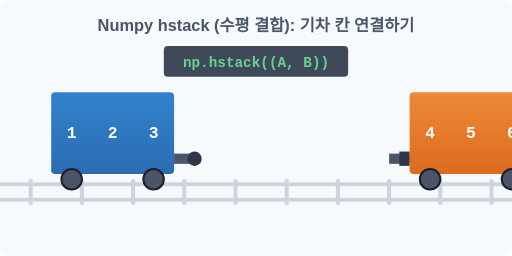
t = 0.00 s
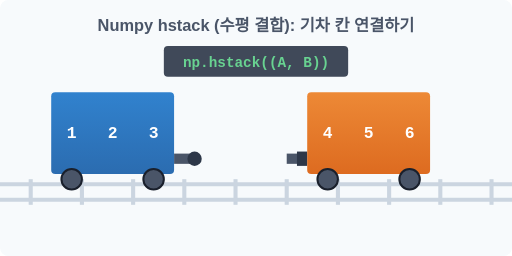
t = 0.60 s
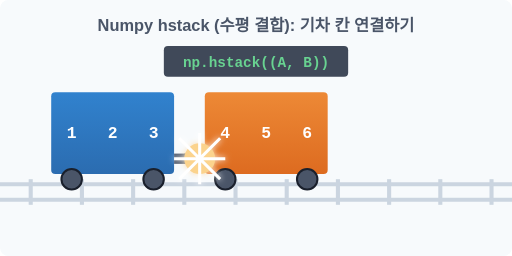
t = 1.30 s
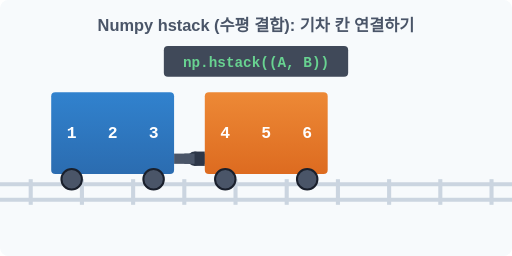
t = 2.20 s
t = 2.70 s: frame unchanged from t = 2.20 s, image omitted
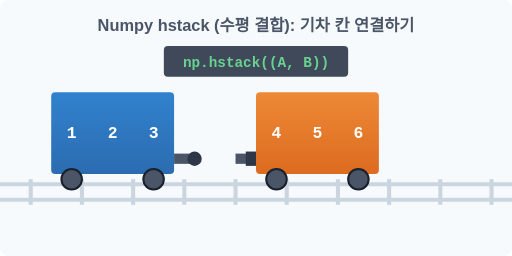
t = 3.40 s

The animated SVG that drew these frames (rendered in a browser with its animation timeline set to each time). Animation: 2 SMIL elements (animate=1,animateTransform=1); one cycle of 4.00 s, repeats indefinitely.

<svg width="500" height="250" viewBox="0 0 500 250" xmlns="http://www.w3.org/2000/svg">
  <defs>
    <!-- 기차 화물칸 메탈 질감 -->
    <linearGradient id="trainA" x1="0%" y1="0%" x2="0%" y2="100%">
      <stop offset="0%" stop-color="#3182ce"/>
      <stop offset="100%" stop-color="#2b6cb0"/>
    </linearGradient>
    <linearGradient id="trainB" x1="0%" y1="0%" x2="0%" y2="100%">
      <stop offset="0%" stop-color="#ed8936"/>
      <stop offset="100%" stop-color="#dd6b20"/>
    </linearGradient>
    <!-- 결합 스파크 글로우 효과 -->
    <filter id="sparkGlow" x="-50%" y="-50%" width="200%" height="200%">
      <feGaussianBlur stdDeviation="3" result="blur" />
      <feComposite in="SourceGraphic" in2="blur" operator="over" />
    </filter>
  </defs>

  <!-- 배경 레일 장식 -->
  <rect x="0" y="0" width="500" height="250" fill="#f7fafc" rx="8"/>
  <g stroke="#cbd5e0" stroke-width="4">
    <line x1="0" y1="180" x2="500" y2="180"/>
    <line x1="0" y1="195" x2="500" y2="195"/>
    <!-- 침목들 -->
    <line x1="30" y1="175" x2="30" y2="200"/>
    <line x1="80" y1="175" x2="80" y2="200"/>
    <line x1="130" y1="175" x2="130" y2="200"/>
    <line x1="180" y1="175" x2="180" y2="200"/>
    <line x1="230" y1="175" x2="230" y2="200"/>
    <line x1="280" y1="175" x2="280" y2="200"/>
    <line x1="330" y1="175" x2="330" y2="200"/>
    <line x1="380" y1="175" x2="380" y2="200"/>
    <line x1="430" y1="175" x2="430" y2="200"/>
    <line x1="480" y1="175" x2="480" y2="200"/>
  </g>

  <text x="250" y="30" font-family="Arial" font-size="16" font-weight="bold" fill="#4a5568" text-anchor="middle">
    Numpy hstack (수평 결합): 기차 칸 연결하기
  </text>

  <!-- 기차 A (왼쪽 대기) -->
  <g transform="translate(50, 90)">
    <!-- 연결기(Coupler) 튀어나온 부분 -->
    <rect x="120" y="60" width="20" height="10" fill="#4a5568"/>
    <circle cx="140" cy="65" r="7" fill="#2d3748"/>
    
    <!-- 배열 블록 컨테이너 -->
    <rect x="0" y="0" width="120" height="80" fill="url(#trainA)" rx="4"/>
    
    <!-- 배열 데이터 (1x3 Matrix A) -->
    <g fill="white" font-family="monospace" font-size="16" font-weight="bold" text-anchor="middle">
      <text x="20" y="45">1</text>
      <text x="60" y="45">2</text>
      <text x="100" y="45">3</text>
    </g>
    
    <!-- 바퀴 -->
    <circle cx="20" cy="85" r="10" fill="#4a5568" stroke="#1a202c" stroke-width="2"/>
    <circle cx="100" cy="85" r="10" fill="#4a5568" stroke="#1a202c" stroke-width="2"/>
  </g>

  <!-- 기차 B (오른쪽에서 다가오는 애니메이션) -->
  <g>
    <animateTransform 
      attributeName="transform" 
      type="translate" 
      values="400,0; 200,0; 200,0; 400,0" 
      dur="4s" 
      repeatCount="indefinite" 
      keyTimes="0; 0.3; 0.8; 1"
    />
    
    <g transform="translate(0, 90)">
      <!-- 연결기(Coupler) 수용부 -->
      <rect x="-20" y="60" width="20" height="10" fill="#4a5568"/>
      <path d="M0,58 L-10,58 L-10,72 L0,72 Z" fill="#2d3748"/>
      
      <!-- 배열 블록 컨테이너 -->
      <rect x="0" y="0" width="120" height="80" fill="url(#trainB)" rx="4"/>
      
      <!-- 배열 데이터 (1x3 Matrix B) -->
      <g fill="white" font-family="monospace" font-size="16" font-weight="bold" text-anchor="middle">
        <text x="20" y="45">4</text>
        <text x="60" y="45">5</text>
        <text x="100" y="45">6</text>
      </g>
      
      <!-- 바퀴 -->
      <circle cx="20" cy="85" r="10" fill="#4a5568" stroke="#1a202c" stroke-width="2"/>
      <circle cx="100" cy="85" r="10" fill="#4a5568" stroke="#1a202c" stroke-width="2"/>
    </g>
  </g>

  <!-- 결합 순간 스파크 애니메이션 -->
  <g transform="translate(195, 155)">
    <g opacity="0" filter="url(#sparkGlow)">
      <animate attributeName="opacity" values="0; 0; 1; 1; 0; 0" dur="4s" repeatCount="indefinite" keyTimes="0; 0.28; 0.3; 0.4; 0.42; 1"/>
      <circle cx="0" cy="0" r="15" fill="#fbd38d"/>
      <path d="M-20,-20 L20,20 M-20,20 L20,-20 M0,-25 L0,25 M-25,0 L25,0" stroke="#fff" stroke-width="3"/>
    </g>
  </g>

  <!-- 코드 스니펫 중앙 표시 -->
  <rect x="160" y="45" width="180" height="30" fill="#2d3748" rx="4" opacity="0.9"/>
  <text x="250" y="65" font-family="monospace" font-size="14" font-weight="bold" fill="#68d391" text-anchor="middle">
    np.hstack((A, B))
  </text>
</svg>
